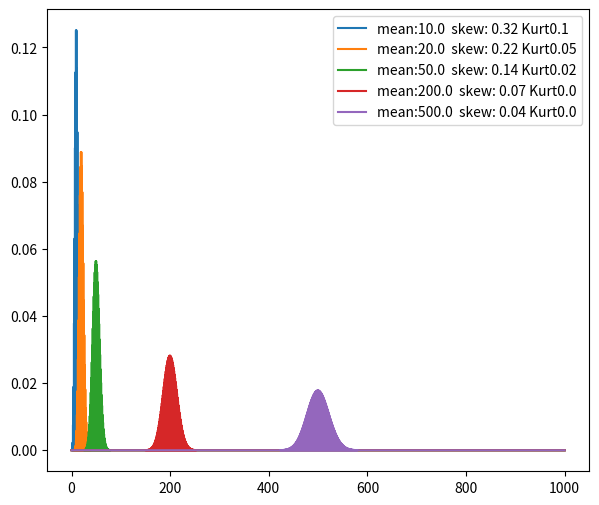

Generate this figure with matplotlib:
import matplotlib.pyplot as plt
from scipy.stats import poisson
import numpy as np
# from es import gaussian


'''Write a Python program to draw a Poisson distribution 
    for several values of its mean, overlapped'''

def poisson_(ax,mu,n):

    m,v,s,k = poisson.stats(mu,moments='mvsk')
    x = np.arange(0,n,.1)
    lab = "mean:"+str(round(m,2))+ "  skew: "+str(round(s,2)) + " Kurt" +str(round(k,2))
    ax.plot(x,poisson.pmf(x,mu),label = lab)



if __name__ == '__main__':

    fig,ax = plt.subplots(nrows=1,ncols=1,figsize=(7,6))
    
    n = 1000

    poisson_(ax,10,n)
    poisson_(ax,20,n)
    poisson_(ax,50,n)
    poisson_(ax,200,n)
    poisson_(ax,500,n)

    ax.legend()
    
    plt.show()